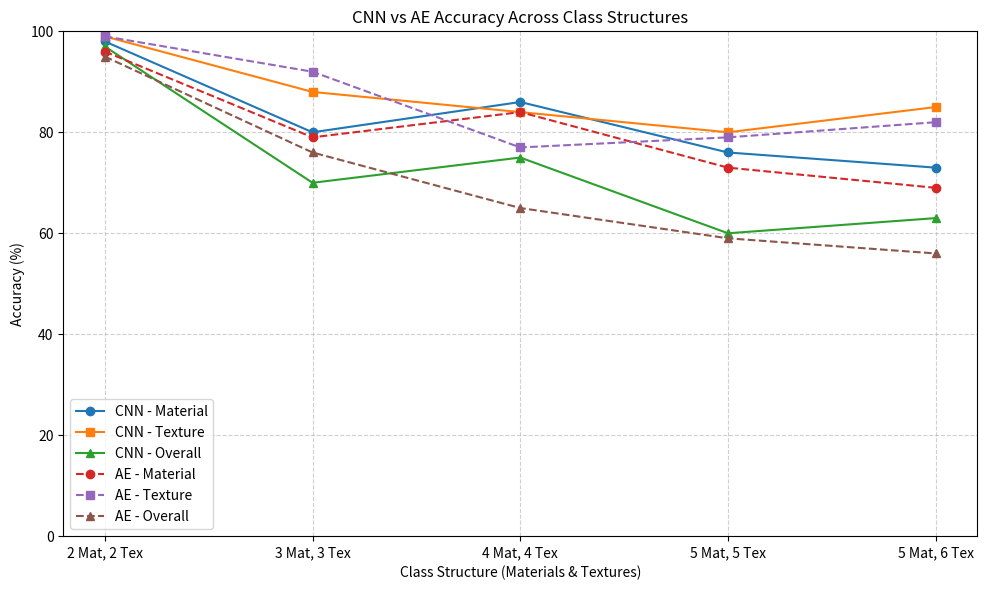

Write the Python code that produced this figure.
import matplotlib.pyplot as plt
import numpy as np

# CNN:
CNN_mat_accs = [98, 80, 86, 76, 73]
CNN_tex_accs = [99, 88, 84, 80, 85]
CNN_all_accs = [97, 70, 75, 60, 63]

# AE:
AE_mat_accs = [96, 79, 84, 73, 69]
AE_tex_accs = [99, 92, 77, 79, 82]
AE_all_accs = [95, 76, 65, 59, 56]

runs = ['2 Mat, 2 Tex', '3 Mat, 3 Tex', '4 Mat, 4 Tex', '5 Mat, 5 Tex', '5 Mat, 6 Tex']

# Single Plot
# plt.figure(figsize=(8, 5))
# plt.plot(runs, mat_accs, marker='o', label='Material Accuracies')
# plt.plot(runs, tex_accs, marker='s', label='Texture Accuracies')
# plt.plot(runs, all_accs, marker='^', label='All Accuracies')

# # Labels & Title
# plt.xlabel("Class Structure (Materials & Textures)")
# plt.ylabel("Accuracy (%)")
# plt.title("Model Accuracies Across Class Structures")
# plt.ylim(0, 100)  # accuracy is % scale
# plt.grid(True, linestyle='--', alpha=0.6)
# plt.legend()

# # Show plot
# plt.tight_layout()
# plt.show()

# Plot
plt.figure(figsize=(10, 6))

# CNN curves
plt.plot(runs, CNN_mat_accs, marker='o', label='CNN - Material')
plt.plot(runs, CNN_tex_accs, marker='s', label='CNN - Texture')
plt.plot(runs, CNN_all_accs, marker='^', label='CNN - Overall')

# AE curves
plt.plot(runs, AE_mat_accs, marker='o', linestyle='--', label='AE - Material')
plt.plot(runs, AE_tex_accs, marker='s', linestyle='--', label='AE - Texture')
plt.plot(runs, AE_all_accs, marker='^', linestyle='--', label='AE - Overall')

# Formatting
plt.xlabel("Class Structure (Materials & Textures)")
plt.ylabel("Accuracy (%)")
plt.title("CNN vs AE Accuracy Across Class Structures")
plt.ylim(0, 100)
plt.grid(True, linestyle='--', alpha=0.6)
plt.legend()

plt.tight_layout()
plt.show()
